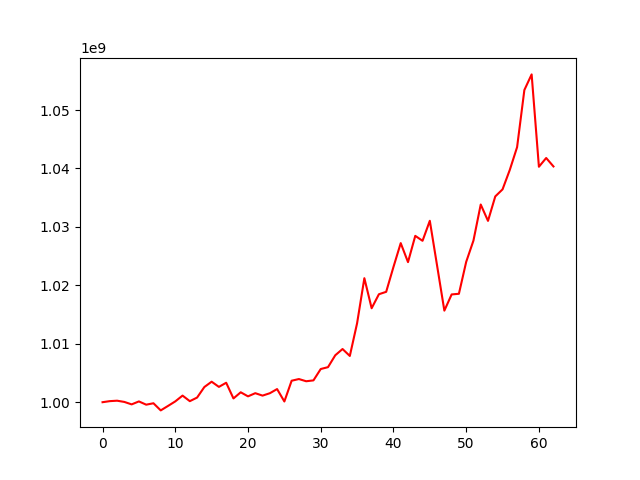

The data file committed next to this chart (first rows):
, 0
0, 1000000000
1, 1000181991
2, 1000257302
3, 1000046306
4, 999626438
5, 1000134009
6, 999576190
7, 999819221
8, 998596921
9, 999359977
10, 1000137929
11, 1001129704
12, 1000177760
13, 1000793137
14, 1002599256
15, 1003508623
16, 1002622065
17, 1003329730
18, 1000643108
19, 1001698520
20, 1001001329
21, 1001543261
22, 1001127693
23, 1001534991
24, 1002248325
25, 1000123820
26, 1003675607
27, 1003963762
28, 1003585455
29, 1003734537
30, 1005679391
31, 1005997015
32, 1008033808
33, 1009102532
34, 1007914199
35, 1013512419
36, 1021227343
37, 1016080761
38, 1018478338
39, 1018890594
40, 1023141829
41, 1027227788
42, 1023975372
43, 1028469669
44, 1027624091
45, 1031048688
46, 1023371108
47, 1015671402
48, 1018444617
49, 1018556256
50, 1024013927
51, 1027663114
52, 1033833989
53, 1031034859
54, 1035219802
55, 1036427438
56, 1039771576
57, 1043651680
58, 1053429652
59, 1056104239
... 3 more rows
